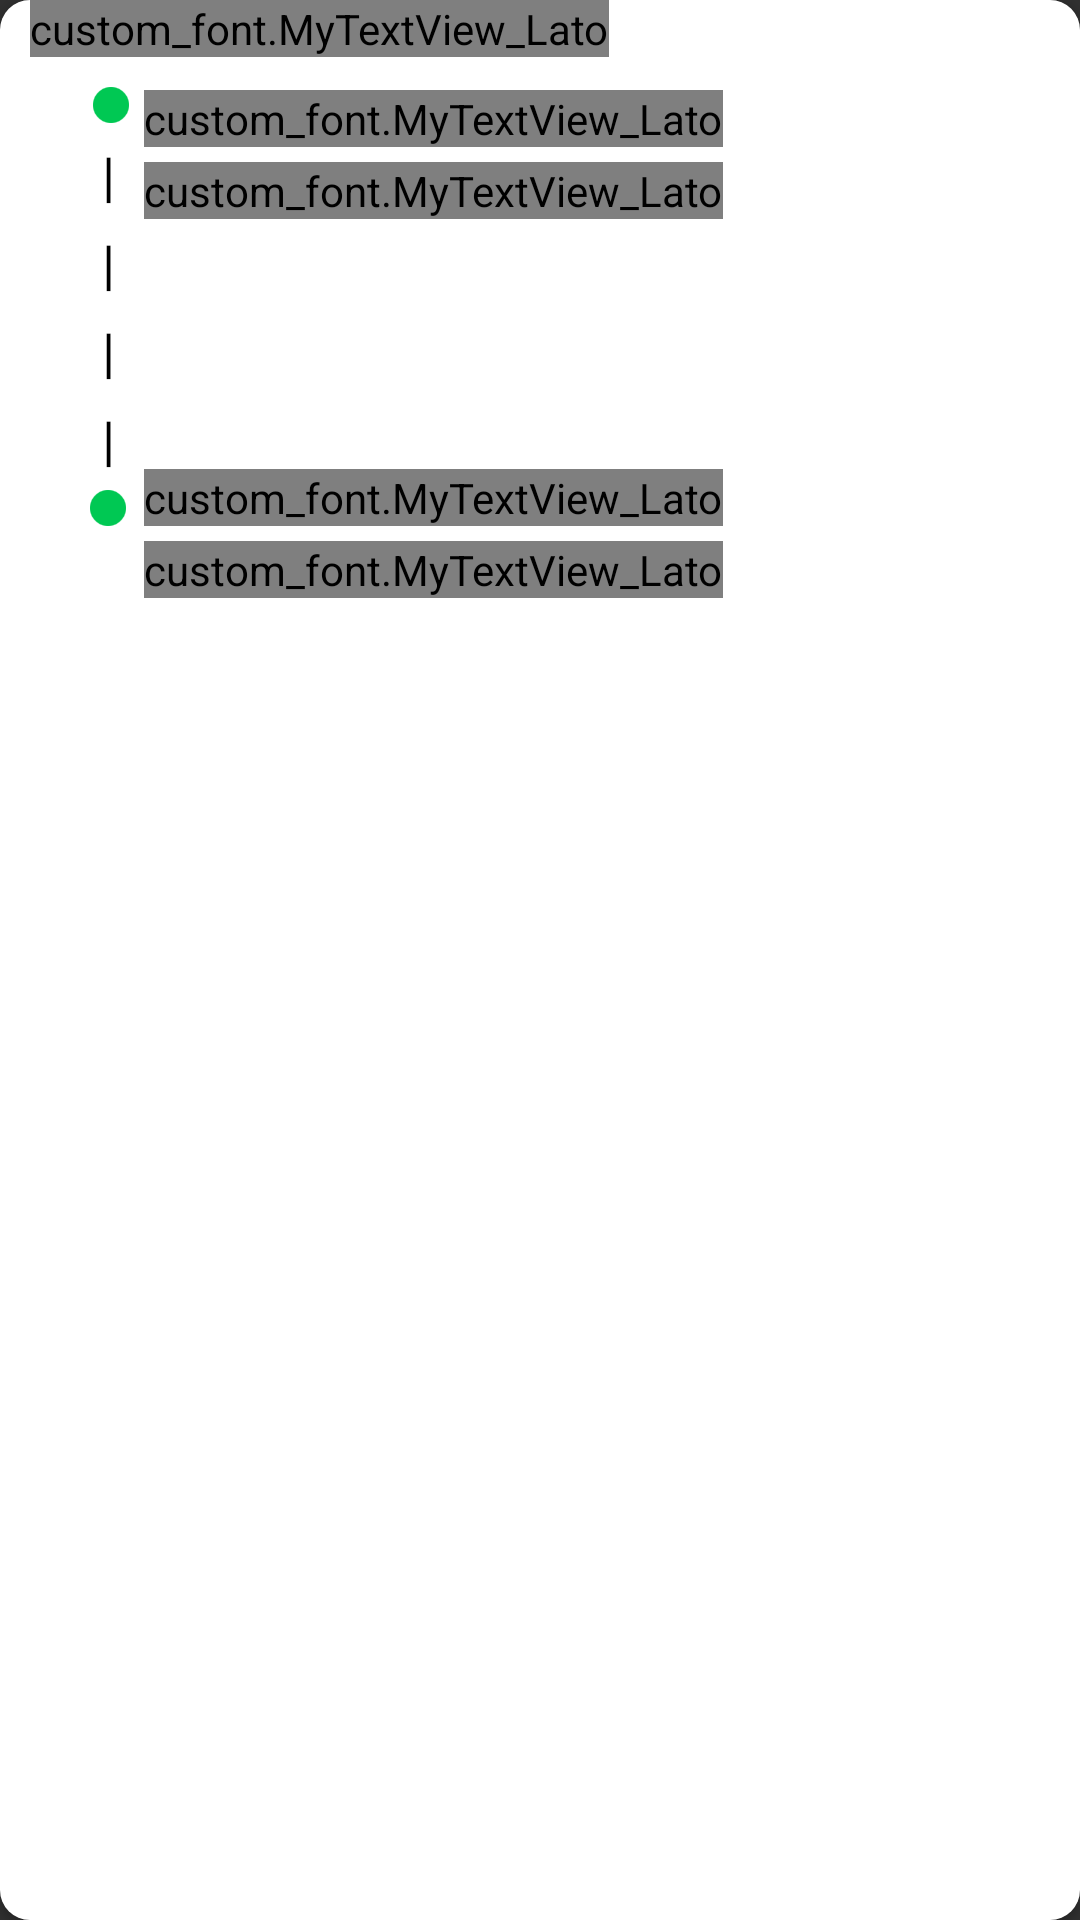

This screen was rendered from an Android layout file. Write that file and the resources it references.
<!-- AndroidManifest.xml: application theme AppTheme -->
<!-- res/layout/history_item.xml -->
<?xml version="1.0" encoding="utf-8"?>
<android.support.v7.widget.CardView xmlns:android="http://schemas.android.com/apk/res/android"
    xmlns:app="http://schemas.android.com/apk/res-auto"
    android:layout_width="match_parent"
    android:layout_height="wrap_content"
    android:layout_margin="10dp"
    android:orientation="vertical"
    app:cardCornerRadius="10dp">

    <RelativeLayout
        android:layout_width="match_parent"
        android:layout_height="match_parent"
        android:background="#ffffff">

        <custom_font.MyTextView_Lato

            android:id="@+id/date"
            android:layout_width="wrap_content"
            android:layout_height="wrap_content"
            android:layout_alignParentLeft="true"
            android:layout_marginLeft="10dp"
            android:text="Feburary 10,2017"
            android:textColor="#000000"

            android:textSize="@dimen/distance_text" />

        <LinearLayout
            android:id="@+id/linear"
            android:layout_width="wrap_content"
            android:layout_height="wrap_content"
            android:layout_below="@+id/date"
            android:orientation="vertical">


            <ImageView
                android:layout_width="wrap_content"
                android:layout_height="wrap_content"
                android:layout_marginLeft="31dp"
                android:layout_marginTop="10dp"
                android:background="@mipmap/ic_circle3" />

            <TextView
                android:layout_width="wrap_content"
                android:layout_height="wrap_content"
                android:layout_marginLeft="34dp"
                android:layout_marginTop="5dp"
                android:text="|"
                android:textColor="#000000"

                android:textSize="18dp" />


            <TextView
                android:layout_width="wrap_content"
                android:layout_height="wrap_content"
                android:layout_marginLeft="34dp"
                android:layout_marginTop="5dp"
                android:text="|"
                android:textColor="#000000"

                android:textSize="18dp" />

            <TextView
                android:layout_width="wrap_content"
                android:layout_height="wrap_content"
                android:layout_marginLeft="34dp"
                android:layout_marginTop="5dp"
                android:text="|"
                android:textColor="#000000"

                android:textSize="18dp" />

            <TextView
                android:layout_width="wrap_content"
                android:layout_height="wrap_content"
                android:layout_marginLeft="34dp"
                android:layout_marginTop="5dp"
                android:text="|"
                android:textColor="#000000"

                android:textSize="18dp" />

            <ImageView
                android:layout_width="wrap_content"
                android:layout_height="wrap_content"
                android:layout_marginLeft="30dp"
                android:layout_marginTop="5dp"
                android:background="@mipmap/ic_circle3" />


        </LinearLayout>

        <custom_font.MyTextView_Lato
            android:id="@+id/pickup_point"
            android:layout_width="wrap_content"
            android:layout_height="wrap_content"
            android:layout_below="@+id/date"
            android:layout_marginLeft="5dp"
            android:layout_marginTop="11dp"
            android:layout_toRightOf="@+id/linear"
            android:text="Pickup Point"
            android:textColor="#5A5A5A"
            android:textSize="@dimen/text" />

        <custom_font.MyTextView_Lato
            android:id="@+id/pickup"
            android:layout_width="wrap_content"
            android:layout_height="wrap_content"
            android:layout_alignLeft="@+id/pickup_point"

            android:layout_alignStart="@+id/pickup_point"
            android:layout_below="@+id/pickup_point"
            android:layout_marginTop="5dp"
            android:text="Udhoyg vihar, Phase V, Gurgaon"
            android:textColor="#A0A0A0"
            android:textSize="@dimen/text"
            android:textStyle="bold" />


        <custom_font.MyTextView_Lato
            android:id="@+id/drop_point"
            android:layout_width="wrap_content"
            android:layout_height="wrap_content"
            android:layout_alignBottom="@+id/linear"
            android:layout_marginLeft="5dp"
            android:layout_marginTop="11dp"
            android:layout_toRightOf="@+id/linear"
            android:text="Drop Point"
            android:textColor="#5A5A5A"

            android:textSize="@dimen/text" />

        <custom_font.MyTextView_Lato
            android:id="@+id/drop"
            android:layout_width="wrap_content"
            android:layout_height="wrap_content"
            android:layout_alignLeft="@+id/drop_point"

            android:layout_alignStart="@+id/drop_point"
            android:layout_below="@+id/drop_point"
            android:layout_marginTop="5dp"
            android:text="Udhoyg vihar, Phase V, Gurgaon"
            android:textColor="#A0A0A0"
            android:textSize="@dimen/text"
            android:textStyle="bold" />
    </RelativeLayout>
</android.support.v7.widget.CardView>
<!-- resources referenced by this layout -->
<resources>
  <dimen name="distance_text">28dp</dimen>
  <dimen name="text">15dp</dimen>
  <!-- mipmap ic_circle3: png bitmap (mipmap-hdpi, 211 bytes) -->
  <style name="AppTheme" parent="Theme.AppCompat.NoActionBar">
          
          <item name="colorPrimary">@color/colorPrimary</item>
          <item name="colorPrimaryDark">@color/colorPrimaryDark</item>
          <item name="colorAccent">@color/colorAccent</item>
          <item name="windowActionBar">false</item>
          <item name="android:windowActionBar">false</item>
  
          <item name="android:background">@android:color/transparent</item>
          <item name="windowNoTitle">true</item>
      </style>
  <color name="colorPrimary">#3F51B5</color>
  <color name="colorPrimaryDark">#303F9F</color>
  <color name="colorAccent">#FF4081</color>
</resources>
